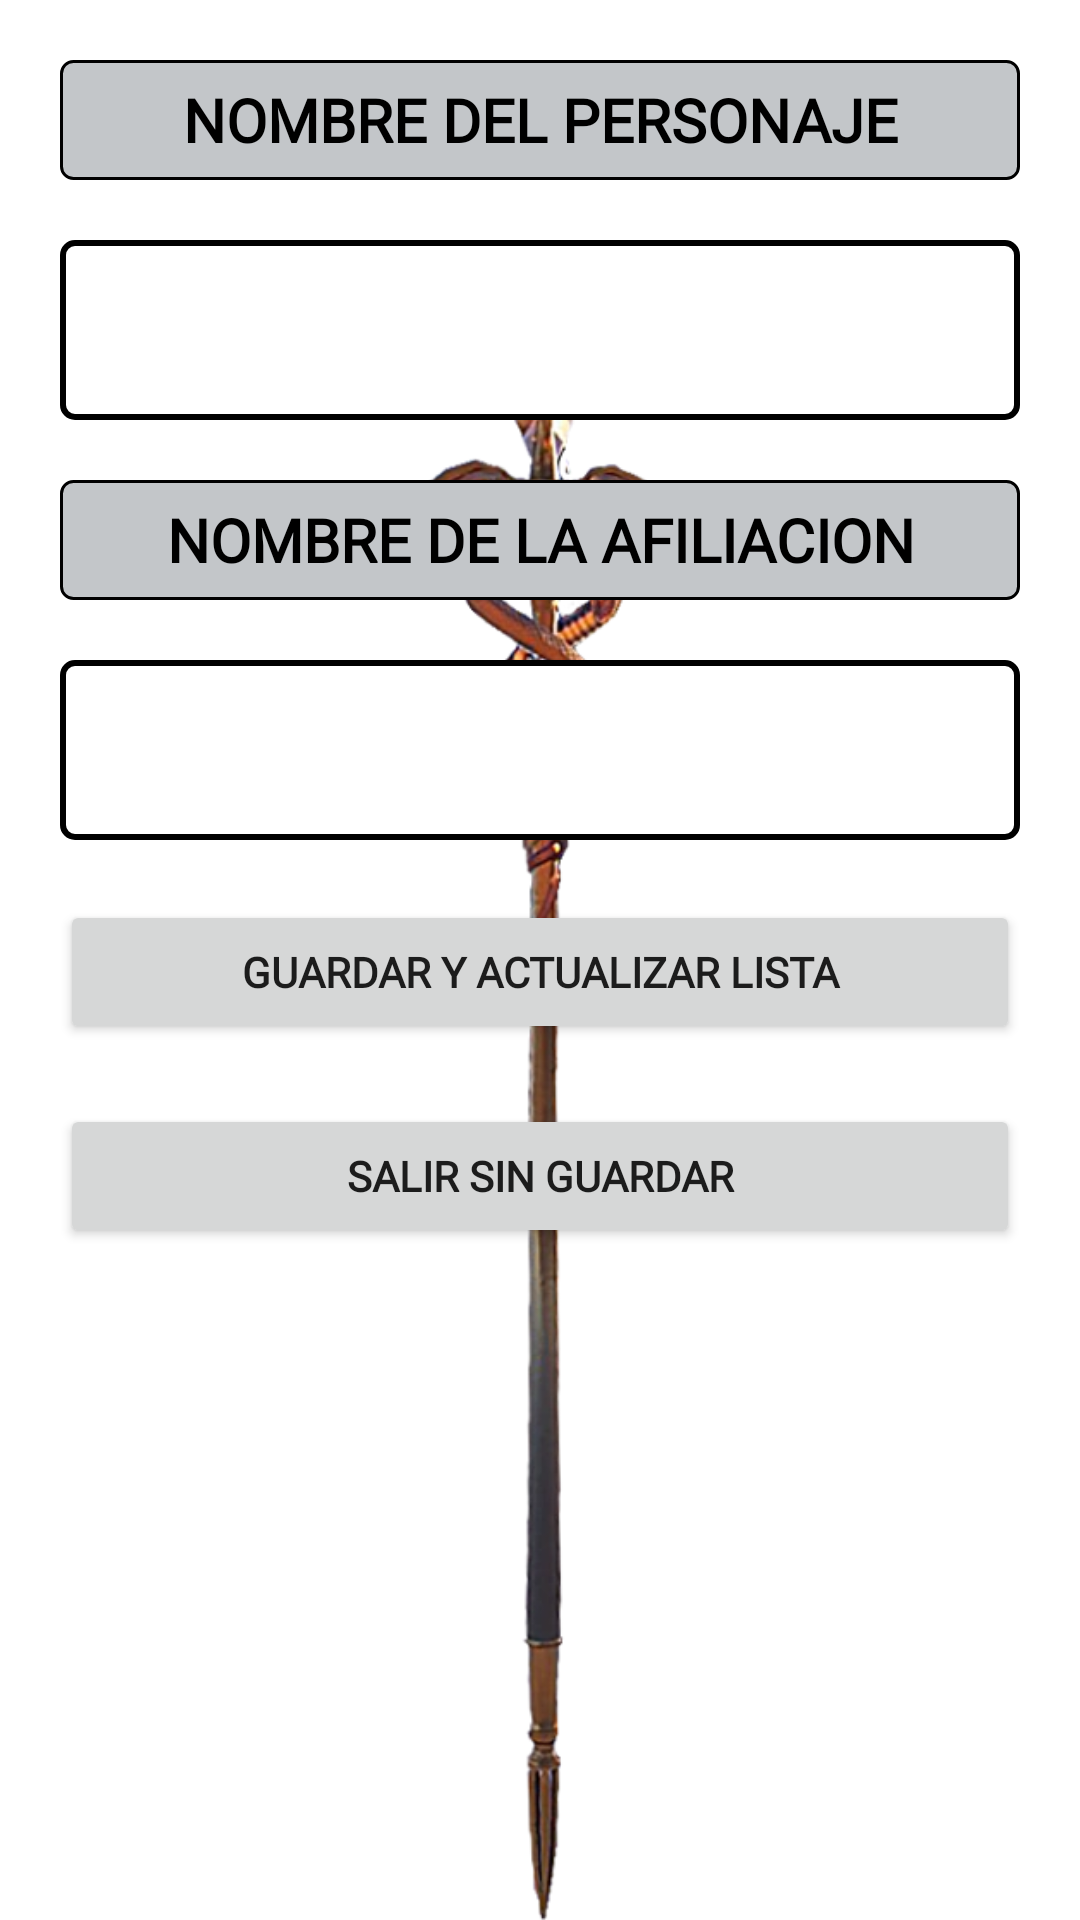

This screen was rendered from an Android layout file. Write that file and the resources it references.
<!-- AndroidManifest.xml: application theme Theme.Proyecto_AssassinsCreed -->
<!-- res/layout/activity_update_afiliacion.xml -->
<?xml version="1.0" encoding="utf-8"?>
<androidx.constraintlayout.widget.ConstraintLayout xmlns:android="http://schemas.android.com/apk/res/android"
    xmlns:app="http://schemas.android.com/apk/res-auto"
    xmlns:tools="http://schemas.android.com/tools"
    android:layout_width="match_parent"
    android:layout_height="match_parent"
    tools:context=".UpdateAfiliacion">

    <ImageView
        android:id="@+id/fondo"
        android:layout_width="match_parent"
        android:layout_height="match_parent"
        android:src="@drawable/daga_cronos"
        android:layout_marginTop="90dp"
        app:layout_constraintBottom_toTopOf="@+id/nuevaAfiliacion"
        app:layout_constraintEnd_toStartOf="@+id/nombrePersonajeActualizar"
        app:layout_constraintStart_toStartOf="parent"
        app:layout_constraintTop_toTopOf="parent" />

    <TextView
        android:id="@+id/nombrePersonajeActualizado"
        android:layout_width="match_parent"
        android:layout_height="40dp"
        android:text="NOMBRE DEL PERSONAJE"
        android:textAlignment="center"
        app:layout_constraintTop_toTopOf="parent"
        app:layout_constraintLeft_toLeftOf="parent"
        android:fontFamily="@font/cinzel_regular"
        android:textStyle="bold"
        android:textSize="20dp"
        android:layout_margin="20dp"
        android:textColor="@color/black"
        android:gravity="center_vertical"
        tools:ignore="RtlCompat"
        android:background="@drawable/bordes"
        />


    <Spinner
        android:id="@+id/nombrePersonajeActualizar"
        android:layout_width="match_parent"
        android:layout_height="60dp"
        android:layout_margin="20dp"
        android:ems="10"
        android:inputType="text"
        tools:layout_editor_absoluteX="82dp"
        tools:layout_editor_absoluteY="51dp"
        app:layout_constraintLeft_toLeftOf="parent"
        app:layout_constraintTop_toBottomOf="@id/nombrePersonajeActualizado"
        android:fontFamily="@font/cinzel_regular"
        android:background="@drawable/spinner_border"/>

    <TextView
        android:id="@+id/nuevaAfiliacionAct"
        android:layout_width="match_parent"
        android:layout_height="40dp"
        android:text="NOMBRE DE LA AFILIACION"
        android:textAlignment="center"
        app:layout_constraintTop_toBottomOf="@id/nombrePersonajeActualizar"
        app:layout_constraintLeft_toLeftOf="parent"
        android:fontFamily="@font/cinzel_regular"
        android:textStyle="bold"
        android:textSize="20dp"
        android:layout_margin="20dp"
        android:textColor="@color/black"
        android:gravity="center_vertical"
        tools:ignore="RtlCompat"
        android:background="@drawable/bordes"
        />


    <Spinner
        android:id="@+id/nuevaAfiliacion"
        android:layout_width="match_parent"
        android:layout_height="60dp"
        android:layout_margin="20dp"
        android:ems="10"
        android:fontFamily="@font/cinzel_regular"
        android:hint="Nueva afiliacion"
        android:inputType="text"
        app:layout_constraintLeft_toLeftOf="parent"
        app:layout_constraintTop_toBottomOf="@id/nuevaAfiliacionAct"
        tools:layout_editor_absoluteY="154dp"
        android:background="@drawable/spinner_border"/>

    <Button
        android:id="@+id/bActualizarAfiliacion"
        android:layout_width="match_parent"
        android:layout_height="wrap_content"
        android:layout_marginLeft="20dp"
        android:layout_marginRight="20dp"
        android:layout_marginTop="20dp"
        android:text="GUARDAR Y ACTUALIZAR LISTA"
        tools:layout_editor_absoluteX="159dp"
        tools:layout_editor_absoluteY="361dp"
        app:layout_constraintLeft_toLeftOf="parent"
        app:layout_constraintTop_toBottomOf="@id/nuevaAfiliacion"
        android:fontFamily="@font/cinzel_regular"
        android:textStyle="bold"
        />

    <Button
        android:id="@+id/bSalirSinGuardar"
        android:layout_width="match_parent"
        android:layout_height="wrap_content"
        android:layout_marginLeft="20dp"
        android:layout_marginRight="20dp"
        android:layout_marginTop="20dp"
        android:text="SALIR SIN GUARDAR"
        tools:layout_editor_absoluteX="159dp"
        tools:layout_editor_absoluteY="361dp"
        app:layout_constraintLeft_toLeftOf="parent"
        app:layout_constraintTop_toBottomOf="@id/bActualizarAfiliacion"
        android:fontFamily="@font/cinzel_regular"
        android:textStyle="bold"
        />

</androidx.constraintlayout.widget.ConstraintLayout>
<!-- resources referenced by this layout -->
<resources>
  <!-- drawable bordes (drawable) -->
  <?xml version="1.0" encoding="utf-8"?>
  <shape xmlns:android="http://schemas.android.com/apk/res/android">
      <solid android:color="#c3c6c9" /> 
      <stroke
          android:width="1dp"
          android:color="#000000" /> 
      <corners android:radius="4dp" /> 
  </shape>
  <!-- drawable daga_cronos: png bitmap (drawable, 39200 bytes) -->
  <!-- drawable spinner_border (drawable) -->
  <shape xmlns:android="http://schemas.android.com/apk/res/android">
      <solid android:color="#FFFFFF"/> 
      <stroke android:width="2dp" android:color="#000000"/> 
      <corners android:radius="4dp"/> 
      <padding android:left="4dp" android:top="4dp" android:right="4dp" android:bottom="4dp" />
  </shape>
  <style name="Theme.Proyecto_AssassinsCreed" parent="Base.Theme.Proyecto_AssassinsCreed" />
  <style name="Base.Theme.Proyecto_AssassinsCreed" parent="Theme.MaterialComponents.DayNight.DarkActionBar">
          
          
          <item name="colorPrimary">#607D8B</item>
          <item name="colorPrimaryDark">#455A64</item>
          <item name="colorAccent">#FFC107</item>
          <item name="windowActionBar">false</item>
          <item name="windowNoTitle">true</item>
      </style>
  <!-- not gathered from this repository: default colours our renderer supplied (Android Studio template values) -->
  <color name="black">#FF000000</color>
</resources>
